Dataset: data (GitHub, AaahAahAha/Projects). Classes: fist, next gesture, none, one finger, palm, prev, swing gesture, three fingers, thumbs up, two fingers.

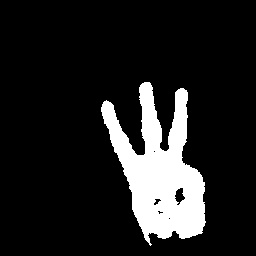
Label: three fingers

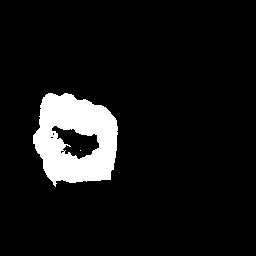
Label: fist

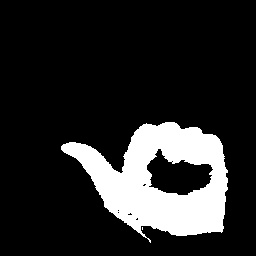
Label: prev

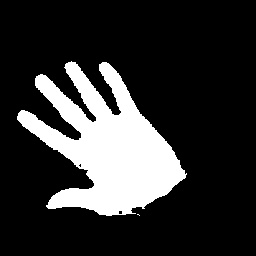
Label: palm

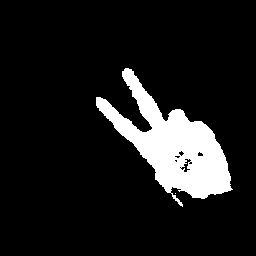
Label: two fingers

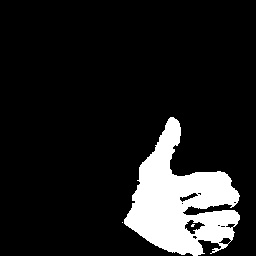
Label: thumbs up
